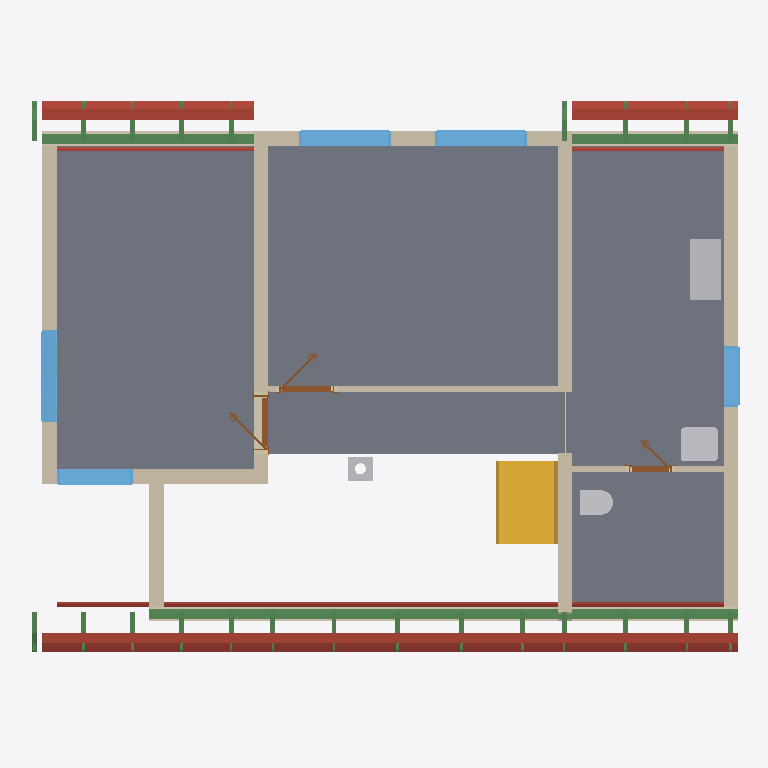
Plan cut of the same IFC building model at storey 'Roof - 0a: Collar ties' (level 3.03 m, cut at 4.43 m), seen from above with north up, elements coloured by IFC class: 26 beams (green), 15 roofs (red-brown), 12 walls (beige), 7 slabs (grey), 5 windows (light blue), 4 other elements (light grey), 3 doors (brown), 1 stair (yellow). Cut surfaces are drawn darker.
Extent 11.6 m × 9.2 m × 8.8 m (x, y, z). Storeys (11): Ground floor at 0.00 m; Upper floor at 3.03 m; Roof - -2: Vapour barrier at 3.03 m; Roof - -3: Gypsum plasterboard at 3.03 m; Roof - 0: Rafters at 3.03 m; Roof - 0a: Collar ties at 3.03 m; Roof - +1: Wood fiberboard at 3.03 m; Roof - +2: Underlay at 3.03 m; Roof - +3: Counter-battens at 3.03 m; Roof - +4: Tile battens at 3.03 m; Roof - +5: Tiles at 3.03 m. Elements (320): 205 IfcBeam, 53 IfcSlab, 24 IfcWall, 15 IfcFurniture, 8 IfcDoor, 7 IfcWindow, 5 IfcSanitaryTerminal, 2 IfcStair, 1 IfcChimney.

HEADER;
FILE_DESCRIPTION(('ViewDefinition[DesignTransferView]'),'2;1');
FILE_NAME('/dev/null','2026-09-15T06:40:13+02:00',(''),(''),'IfcOpenShell 0.8.5','IfcOpenShell 0.8.5','Nobody');
FILE_SCHEMA(('IFC4'));
ENDSEC;
DATA;
#1=IFCPROJECT('1em_CnFeT73vJMHfDCjNgA',$,'My house',$,$,$,$,(#10,#15),#5);
#19=IFCSITE('2$tsiqRjP109TObN4DN1PS',$,'Site',$,$,#27,$,$,$,$,$,$,$,$);
#20=IFCBUILDING('2jqpggxY14TQto2gvjJACg',$,'My house',$,$,#32,$,$,$,$,$,$);
#33=IFCBUILDINGSTOREY('1117n18f9AWurvYy$RySGZ',$,'Ground floor',$,$,#39,$,$,$,0.0);
#40=IFCBUILDINGSTOREY('3MTBQG6BD42f343cPM5SmB',$,'Upper floor',$,$,#45,$,$,$,3.03);
#12905=IFCBUILDINGSTOREY('16N7VFTST9rwI2hEX$X9vc',$,'Roof - -2: Vapour barrier','Visibility container for Vapour barrier','ROOF_LAYER',#12910,$,$,$,3.03);
#12911=IFCBUILDINGSTOREY('002dWQS$j72OeC4PfKFgaS',$,'Roof - -3: Gypsum plasterboard','Visibility container for Gypsum plasterboard','ROOF_LAYER',#12916,$,$,$,3.03);
#12917=IFCBUILDINGSTOREY('1OFa7$6fbAnRKrsxpfzLYq',$,'Roof - 0: Rafters','Visibility container for Rafters','ROOF_LAYER',#12922,$,$,$,3.03);
#12923=IFCBUILDINGSTOREY('1tqZMjLRvElvEbUOsIdGsf',$,'Roof - 0a: Collar ties','Visibility container for Collar ties','ROOF_LAYER',#12928,$,$,$,3.03);
#12929=IFCBUILDINGSTOREY('1yK6yEogvBK9bkQij1iAgb',$,'Roof - +1: Wood fiberboard','Visibility container for Wood fiberboard','ROOF_LAYER',#12934,$,$,$,3.03);
#12935=IFCBUILDINGSTOREY('2q4W4C6OTE4RRXxaN2oa0Z',$,'Roof - +2: Underlay','Visibility container for Roofing underlay','ROOF_LAYER',#12940,$,$,$,3.03);
#12941=IFCBUILDINGSTOREY('0prcfFhRLBq9$QF1_sLYSE',$,'Roof - +3: Counter-battens','Visibility container for Counter-battens','ROOF_LAYER',#12946,$,$,$,3.03);
#12947=IFCBUILDINGSTOREY('32jqd2tzTCRwAppOrOLSDu',$,'Roof - +4: Tile battens','Visibility container for Tile battens','ROOF_LAYER',#12952,$,$,$,3.03);
#12953=IFCBUILDINGSTOREY('1Am2N$LVT6fPM4SCxnu7j7',$,'Roof - +5: Tiles','Visibility container for Roof tiles','ROOF_LAYER',#12958,$,$,$,3.03);
#11011=IFCSLAB('3yIaspYnb91v_TWVzP0y2S',$,'Upper Pokoj 2',$,$,#11016,#11023,$,.FLOOR.);
#10987=IFCSLAB('2htE$I6QDAh96UwGv10ygQ',$,'Upper Pokoj 1',$,$,#10992,#10999,$,.FLOOR.);
#11059=IFCSLAB('0jYri3Mfj8nPT4z1qShpLF',$,'Sklad',$,$,#11064,#11071,$,.FLOOR.);
#11083=IFCSLAB('2OhD5zlsL7hxgQDhTXSw1O',$,'Zachod',$,$,#11088,#11095,$,.FLOOR.);
#11035=IFCSLAB('1192i1GaH5ehZ$WpfiU$7k',$,'Galerie',$,$,#11040,#11047,$,.FLOOR.);
#11414=IFCWALL('2H2k9jL$1FDub4FQHMLZ5I',$,'Wall 8',$,$,#11423,#11458,$,$);
#11535=IFCWALL('3$Q9DYi0XE99nUvduL4sKN',$,'Wall 9',$,$,#11544,#11579,$,$);
#12102=IFCBEAM('0bj15fOEn9f8bvcGBEH4Mu',$,'Beam',$,$,#12107,#12116,$,.BEAM.);
#2393=IFCSTAIR('2Ex6wiJHH1ExjmkYQ1W41O',$,'Gallery stair',$,$,#2400,$,$,.STRAIGHT_RUN_STAIR.);
#11329=IFCWALL('2hyz6LeMb8HAqkHPDtGLOf',$,'Wall 7',$,$,#11338,#11373,$,$);
#11182=IFCWALL('16yIQTIpf3rxwHX0GID7PU',$,'Wall 4',$,$,#11191,#11226,$,$);
#13416=IFCSLAB('2e4GYZQkv69P9j1k6ggzce',$,'Street segment 2 wood fiberboard',$,$,#13460,#13446,$,.ROOF.);
#13461=IFCSLAB('2tcaajtSb6PO4fWSOcaZGU',$,'Street segment 2 roofing underlay',$,$,#13505,#13491,$,.ROOF.);
#11132=IFCWALL('35OqjRtLnFDwZ5KgQIrUof',$,'Wall 2',$,$,#11141,#11152,$,$);
#13117=IFCSLAB('0xecsVzYP4vhNuhJ6KlTUT',$,'Street segment 1 wood fiberboard',$,$,#13167,#13147,$,.ROOF.);
#13978=IFCSLAB('2KmHc$oerCPgzHnAkUigl0',$,'Garden segment 1 wood fiberboard',$,$,#14022,#14008,$,.ROOF.);
#11231=IFCWALL('3KEul_ERnByO16609eas42',$,'Wall 5',$,$,#11240,#11275,$,$);
#12121=IFCBEAM('2g9VEI0EDFpBOUarq6b5bz',$,'Beam',$,$,#12126,#12135,$,.BEAM.);
#11107=IFCWALL('3l8Q04vSrB1Pr0CXE8xwpQ',$,'Wall 1',$,$,#11116,#11127,$,$);
#12181=IFCFURNITURE('2hrSMPrcDFJ8jIgBQ9KaZp',$,'Rekuperace',$,'Rekuperace',#12186,#12193,$,.USERDEFINED.);
#14023=IFCSLAB('2Y_hHXBT95_A$0$QRTRr7o',$,'Garden segment 1 roofing underlay',$,$,#14067,#14053,$,.ROOF.);
#13168=IFCSLAB('3nPzaERdzDN8D2vKBiVkub',$,'Street segment 1 roofing underlay',$,$,#13218,#13198,$,.ROOF.);
#11157=IFCWALL('2eW1N19Az54RwF4PAjKYfh',$,'Wall 3',$,$,#11166,#11177,$,$);
#13697=IFCSLAB('3YIrKQelX8zPNrfXSTkViB',$,'Street segment 3 wood fiberboard',$,$,#13741,#13727,$,.ROOF.);
#14675=IFCSLAB('1tNqR1Fbz6cvY8p3jzkms_',$,'Garden segment 3 wood fiberboard',$,$,#14719,#14705,$,.ROOF.);
#11280=IFCWALL('0ZpWG9z6jCpBJCx1u0DY8h',$,'Wall 6',$,$,#11289,#11324,$,$);
#12140=IFCBEAM('2qJq7J3nX1efnlXxgCviEb',$,'Beam',$,$,#12145,#12154,$,.BEAM.);
#13343=IFCSLAB('3qwLDstsfAWO2vDi3TFQnS',$,'Street segment 2 gypsum plasterboard',$,$,#13415,#13401,$,.ROOF.);
#12584=IFCWINDOW('1acTp4dln9XBUGn4M06VJ1',$,'Window 3',$,$,#12661,#12585,$,1.0,1.5,.WINDOW.,.SINGLE_PANEL.,$);
#12234=IFCWINDOW('2tgnG4iOv1rBZILhC81URB',$,'Window 1',$,$,#12311,#12235,$,1.125,1.5,.WINDOW.,.SINGLE_PANEL.,$);
#12330=IFCWINDOW('2sxoEOc5v3gOH8PIWbyOFk',$,'Window 2',$,$,#12407,#12331,$,1.125,1.5,.WINDOW.,.SINGLE_PANEL.,$);
#14720=IFCSLAB('2dOgE3QPTCCe75w3fUQAeR',$,'Garden segment 3 roofing underlay',$,$,#14764,#14750,$,.ROOF.);
#13742=IFCSLAB('0V5As2BlzCRx10mchdauRf',$,'Street segment 3 roofing underlay',$,$,#13786,#13772,$,.ROOF.);
#11656=IFCWALL('2yAh1wgaj9Wfz9ewVuly9G',$,'Wall 10',$,$,#11665,#11676,$,$);
#12043=IFCSANITARYTERMINAL('1YmurdsmD4_OxljoGprXmd',$,'Umyv',$,$,#12063,#12051,$,$);
#12680=IFCWINDOW('0KpcsBtOf2_hzF3UdjKIy7',$,'Window 4',$,$,#12757,#12681,$,1.125,1.25,.WINDOW.,.SINGLE_PANEL.,$);
#12776=IFCWINDOW('0YsDoltl594hHvmt$LKeEX',$,'Window 5',$,$,#12853,#12777,$,1.125,1.0,.WINDOW.,.SINGLE_PANEL.,$);
#13038=IFCSLAB('3dQ6TqP1vDdx2Q3YuX5SFG',$,'Street segment 1 gypsum plasterboard',$,$,#13116,#13096,$,.ROOF.);
#13905=IFCSLAB('3UqdpiwUn1Fv$ZaZ3cOIlO',$,'Garden segment 1 gypsum plasterboard',$,$,#13977,#13963,$,.ROOF.);
#13624=IFCSLAB('3Z2piG7ZvA7Q$l7UW6gleQ',$,'Street segment 3 gypsum plasterboard',$,$,#13696,#13682,$,.ROOF.);
#12022=IFCSANITARYTERMINAL('0YSgm4c$r1rhOQYE09KqyD',$,'WC',$,$,#12042,#12030,$,$);
#11839=IFCWALL('2j06EvI6b2Dh__Gw0e_Pyf',$,'Wall 11',$,$,#11848,#11859,$,$);
#14602=IFCSLAB('1rnILB8TX9WOnIYOn7SCCJ',$,'Garden segment 3 gypsum plasterboard',$,$,#14674,#14660,$,.ROOF.);
#2464=IFCCHIMNEY('0WdtpFyWb77vHCb2OTkTn_',$,'Main chimney',$,$,#2469,#2484,$,.NOTDEFINED.);
#12426=IFCDOOR('30dpzBHjH6CwPMrhrD7Tqr',$,'Door 3',$,$,#12547,#12436,$,2.15,0.9,.DOOR.,.SINGLE_SWING_LEFT.,$);
#11699=IFCDOOR('1Qu6nMajz55gLqYBJOuFCy',$,'Door 1',$,$,#11820,#11709,$,2.15,0.9,.DOOR.,.SINGLE_SWING_LEFT.,$);
#5491=IFCSLAB('1jPZA82ff7avuA8CTgmx3G',$,'Ceiling 2',$,$,#5496,#5500,$,.FLOOR.);
#8268=IFCSLAB('1bdA6gnb99hgGrwvN$0nSz',$,'Ceiling 3',$,$,#8273,#8277,$,.FLOOR.);
#11882=IFCDOOR('2DDgsKKqv5cQAPBANMHHXA',$,'Door 2',$,$,#12003,#11892,$,2.15,0.7,.DOOR.,.SINGLE_SWING_LEFT.,$);
#23355=IFCBEAM('1x1S8bwhD3vvoN$20d1yjP',$,'Rafter 1',$,'RAFTER',#23401,#23386,$,.USERDEFINED.);
#20091=IFCBEAM('0Z43S$EiH3FhahjiSSPj97',$,'Rafter 1',$,'RAFTER',#20137,#20122,$,.USERDEFINED.);
#19995=IFCBEAM('0zq8xXk2vF5x5PZkVyLgq2',$,'Rafter 1',$,'RAFTER',#20042,#20026,$,.USERDEFINED.);
#20267=IFCBEAM('0hHnaMnUbD5vWRomBec0IA',$,'Rafter 1',$,'RAFTER',#20313,#20298,$,.USERDEFINED.);
#20361=IFCBEAM('388AmfnA57R9VSB1LIAgtm',$,'Rafter 1',$,'RAFTER',#20407,#20392,$,.USERDEFINED.);
#20537=IFCBEAM('33qz7Bdqz70fJGiG_pH3O0',$,'Rafter 1',$,'RAFTER',#20583,#20568,$,.USERDEFINED.);
#20631=IFCBEAM('21xUB3fhT7URPtKF$vV5Dp',$,'Rafter 1',$,'RAFTER',#20677,#20662,$,.USERDEFINED.);
#20807=IFCBEAM('3p098L7ID6mRIC_AtKUII6',$,'Rafter 1',$,'RAFTER',#20853,#20838,$,.USERDEFINED.);
#20901=IFCBEAM('0xGW5CDg98_QikENivCHLn',$,'Rafter 1',$,'RAFTER',#20947,#20932,$,.USERDEFINED.);
#21171=IFCBEAM('3LT9tXORL0uwG2BLIO93jp',$,'Rafter 1',$,'RAFTER',#21217,#21202,$,.USERDEFINED.);
#21265=IFCBEAM('0OyPNOnM5BLvw7Ncgu5jih',$,'Rafter 1',$,'RAFTER',#21311,#21296,$,.USERDEFINED.);
#21535=IFCBEAM('1yooYWpvL2fwrPq_5E88vP',$,'Rafter 1',$,'RAFTER',#21581,#21566,$,.USERDEFINED.);
#22169=IFCBEAM('3luHnYGLz1IhK0XEfY1V83',$,'Rafter 1',$,'RAFTER',#22215,#22200,$,.USERDEFINED.);
#22533=IFCBEAM('1TKBuyVjr6GARrvIxQfccQ',$,'Rafter 1',$,'RAFTER',#22579,#22564,$,.USERDEFINED.);
#22897=IFCBEAM('3jlw8ket1ALwa7k6jnoegL',$,'Rafter 1',$,'RAFTER',#22943,#22928,$,.USERDEFINED.);
#23261=IFCBEAM('1UCk$ayvr9bONSok9tv4UX',$,'Rafter 1',$,'RAFTER',#23307,#23292,$,.USERDEFINED.);
#23625=IFCBEAM('06DVLdDPr0JPBItBrDXuuP',$,'Rafter 1',$,'RAFTER',#23671,#23656,$,.USERDEFINED.);
#23719=IFCBEAM('3Ht$bGWmP3dvu4C0PouNzr',$,'Rafter 1',$,'RAFTER',#23765,#23750,$,.USERDEFINED.);
#23895=IFCBEAM('0WI05PxYb0Ye11sCDRy2QC',$,'Rafter 1',$,'RAFTER',#23941,#23926,$,.USERDEFINED.);
#23989=IFCBEAM('0nqYpDssT7MA3N8yE5Fmxp',$,'Rafter 1',$,'RAFTER',#24035,#24020,$,.USERDEFINED.);
#24165=IFCBEAM('2pDgjCQWf9QubquIflj0vj',$,'Rafter 1',$,'RAFTER',#24211,#24196,$,.USERDEFINED.);
#24259=IFCBEAM('0vaeVYs$v6R9h0EczqJICc',$,'Rafter 1',$,'RAFTER',#24305,#24290,$,.USERDEFINED.);
#21805=IFCBEAM('0bnEG$FwP3mesX14SjRTNq',$,'Rafter 1',$,'RAFTER',#21851,#21836,$,.USERDEFINED.);
#324=IFCWALL('3_aF$Kl_z2iPGeFdDAD4Z_',$,'Wall 7',$,$,#333,#344,$,$);
ENDSEC;
